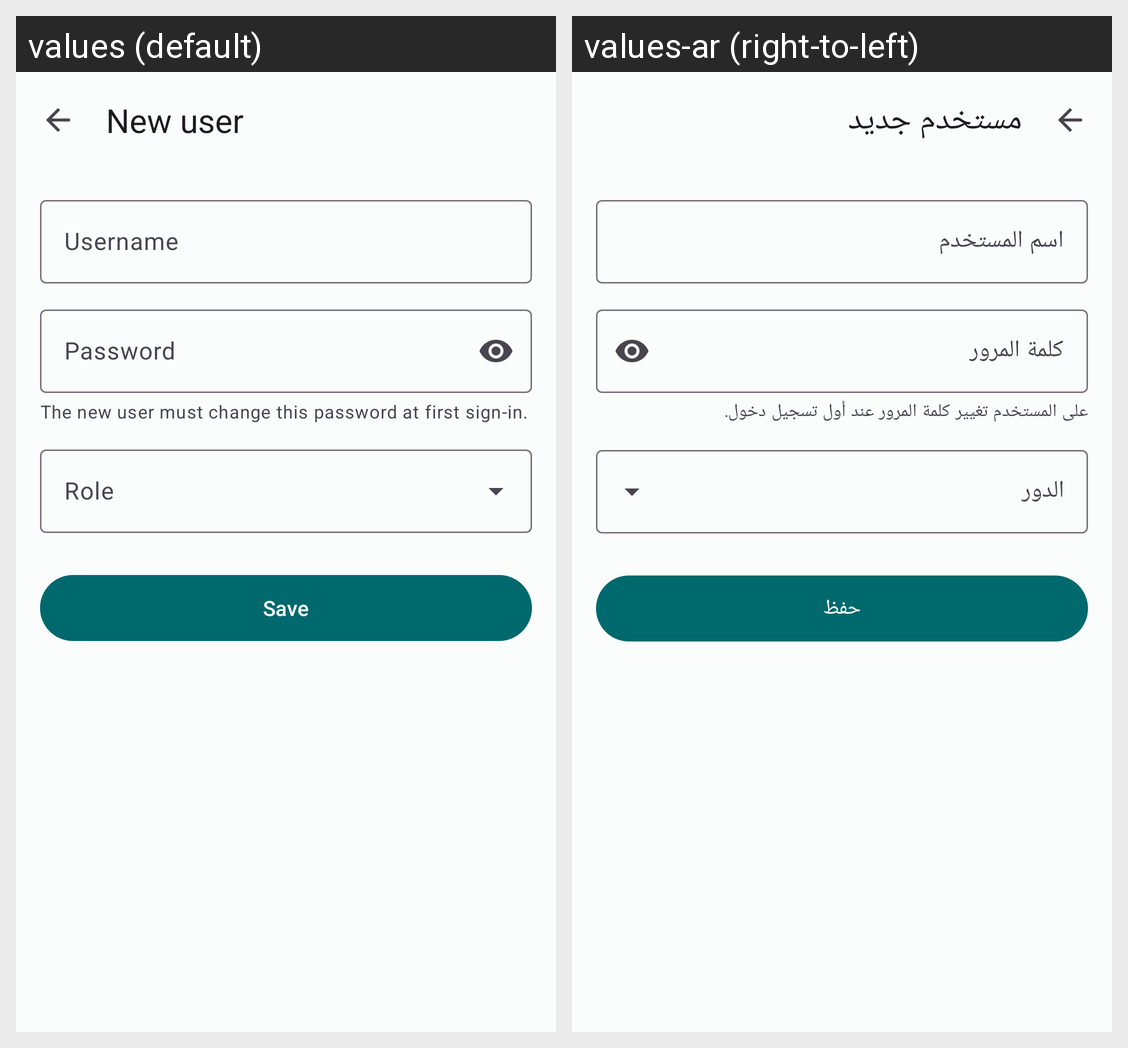

Locale-by-locale string values for the Android screen shown in this grid:
Android screen res/layout/fragment_user_form.xml rendered under 2 locales, left to right: values (default), values-ar (right-to-left). Device: Nexus 5 (rendered at 1080×1920; each locale shown at half size, 540×960, under a caption strip naming it); theme Theme.LPMS.
Strings drawn on this screen, with the default value and each locale's value (text and hints the layout hard-codes, and strings that could not be matched under every locale, appear in the picture but are not listed):

user_add_title
  values: New user
  values-ar: مستخدم جديد

user_username
  values: Username
  values-ar: اسم المستخدم

user_password
  values: Password
  values-ar: كلمة المرور

user_password_help
  values: The new user must change this password at first sign-in.
  values-ar: على المستخدم تغيير كلمة المرور عند أول تسجيل دخول.

user_role
  values: Role
  values-ar: الدور

action_save
  values: Save
  values-ar: حفظ
